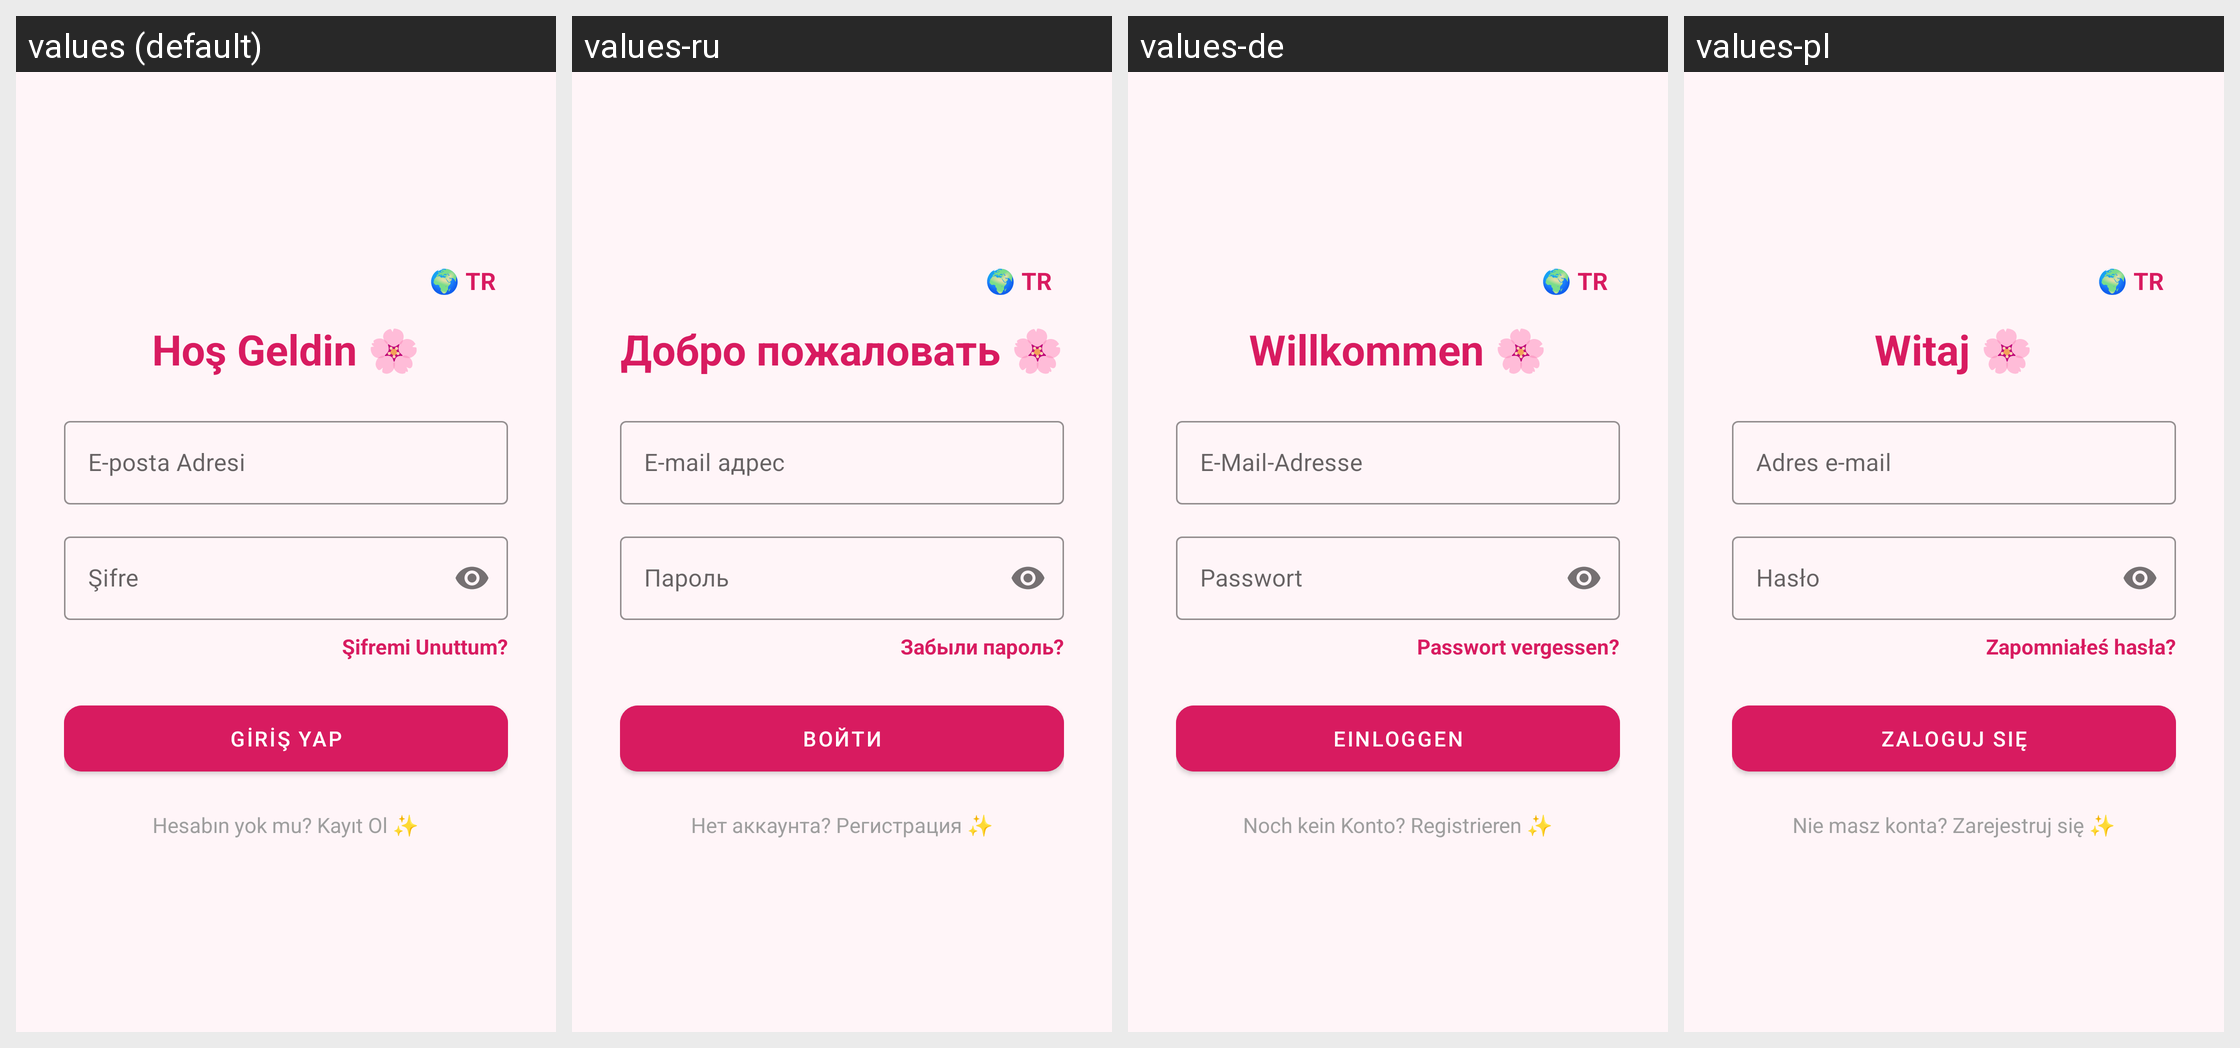

For this localized Android screen grid, give each drawn string resource with its value in every locale shown.
Android screen res/layout/activity_login.xml rendered under 4 locales, left to right: values (default), values-ru, values-de, values-pl. Device: Nexus 5 (rendered at 1080×1920; each locale shown at half size, 540×960, under a caption strip naming it); theme Theme.ReglTakip.
Other locales in the repository, not shown: values-en.
Strings drawn on this screen, with the default value and each locale's value (text and hints the layout hard-codes, and strings that could not be matched under every locale, appear in the picture but are not listed):

login_welcome
  values: Hoş Geldin 🌸
  values-ru: Добро пожаловать 🌸
  values-de: Willkommen 🌸
  values-pl: Witaj 🌸

email_hint
  values: E-posta Adresi
  values-ru: E-mail адрес
  values-de: E-Mail-Adresse
  values-pl: Adres e-mail

password_hint
  values: Şifre
  values-ru: Пароль
  values-de: Passwort
  values-pl: Hasło

login_forgot_password
  values: Şifremi Unuttum?
  values-ru: Забыли пароль?
  values-de: Passwort vergessen?
  values-pl: Zapomniałeś hasła?

login_btn
  values: GİRİŞ YAP
  values-ru: ВОЙТИ
  values-de: EINLOGGEN
  values-pl: ZALOGUJ SIĘ

login_footer
  values: Hesabın yok mu? Kayıt Ol ✨
  values-ru: Нет аккаунта? Регистрация ✨
  values-de: Noch kein Konto? Registrieren ✨
  values-pl: Nie masz konta? Zarejestruj się ✨
